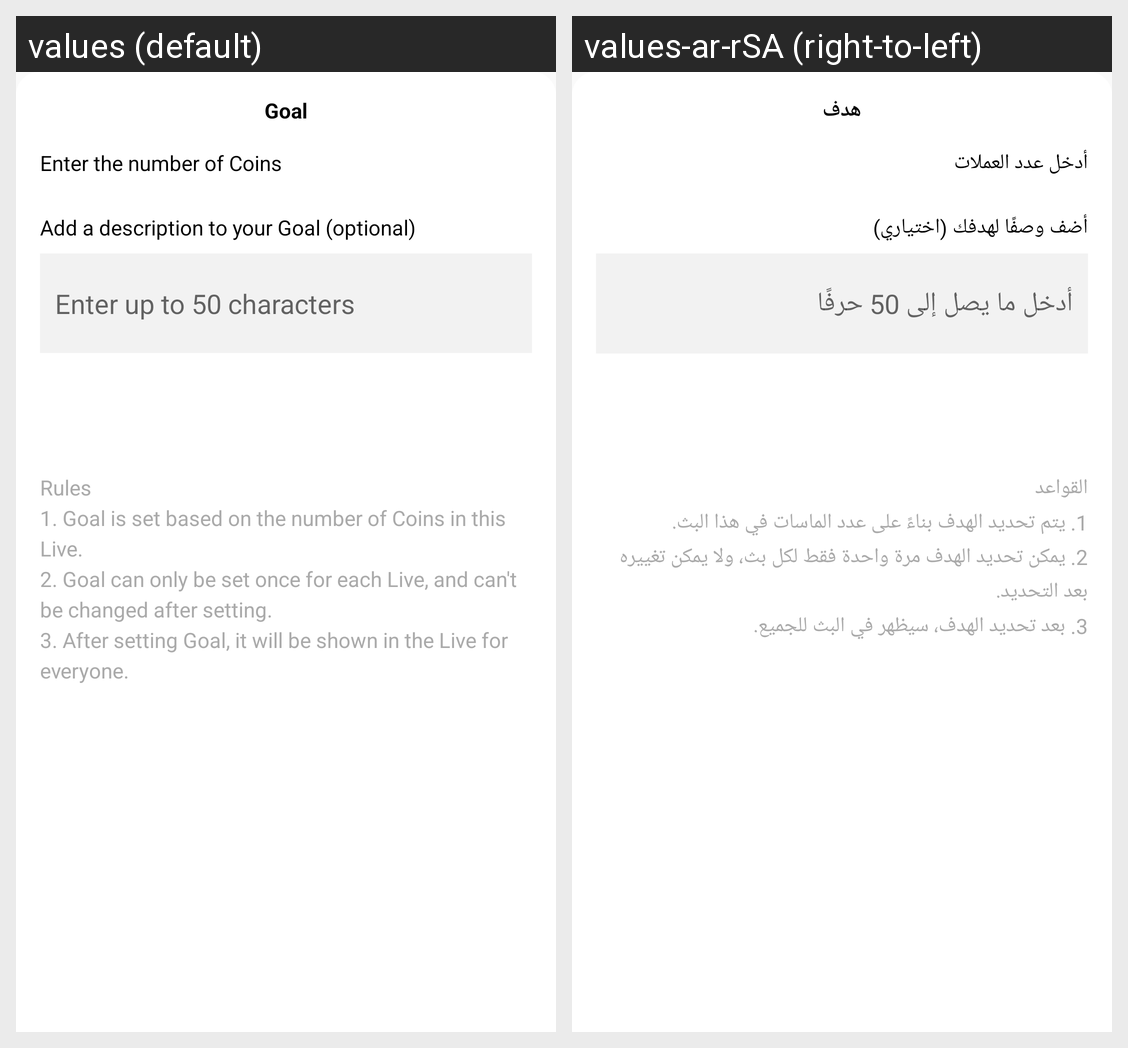

For this localized Android screen grid, give each drawn string resource with its value in every locale shown.
Android screen res/layout/fragment_streaming_goal.xml rendered under 2 locales, left to right: values (default), values-ar-rSA (right-to-left). Device: Nexus 5 (rendered at 1080×1920; each locale shown at half size, 540×960, under a caption strip naming it); theme blackStatus.
Strings drawn on this screen, with the default value and each locale's value (text and hints the layout hard-codes, and strings that could not be matched under every locale, appear in the picture but are not listed):

goal
  values: Goal
  values-ar-rSA: هدف

enter_the_number_of_coins
  values: Enter the number of Coins
  values-ar-rSA: أدخل عدد العملات

add_a_description_to_your_goal_optional
  values: Add a description to your Goal (optional)
  values-ar-rSA: أضف وصفًا لهدفك (اختياري)

enter_up_to_50_characters
  values: Enter up to 50 characters
  values-ar-rSA: أدخل ما يصل إلى 50 حرفًا

streaming_goal_rules
  values: Rules
      1. Goal is set based on the number of Coins in this Live.
      2. Goal can only be set once for each Live, and can't be changed after setting.
      3. After setting Goal, it will be shown in the Live for everyone.
  values-ar-rSA: القواعد
      1. يتم تحديد الهدف بناءً على عدد الماسات في هذا البث.
      2. يمكن تحديد الهدف مرة واحدة فقط لكل بث، ولا يمكن تغييره بعد التحديد.
      3. بعد تحديد الهدف، سيظهر في البث للجميع.
